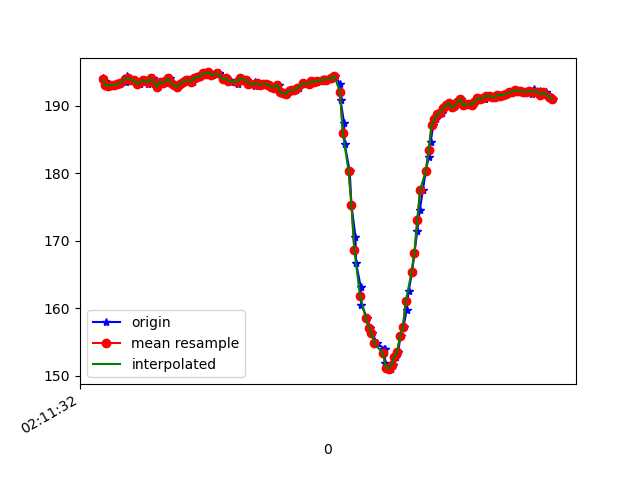

The file beside this chart, header and first rows:
1617847892960, 543536581373177, 194.14062, -265.4297, -77.44141
1617847892974, 543536597549468, 193.7, -264.8, -78.52
1617847892991, 543536616381113, 193.1, -265.3, -77.64
1617847893003, 543536635517970, 193, -264.7, -77.64
1617847893022, 543536654502221, 193.1, -264.3, -77.15
1617847893040, 543536673516994, 193.1, -263.9, -77.44
1617847893065, 543536692562287, 193.2, -264.2, -76.46
1617847893083, 543536711760187, 193.4, -263.9, -78.03
1617847893121, 543536735139506, 193.6, -264, -77.05
1617847893131, 543536750339115, 194.4, -263.7, -76.66
1617847893146, 543536770147442, 194.1, -264.3, -77.73
1617847893161, 543536788979086, 193.8, -264.1, -77.44
1617847893181, 543536808024380, 193.8, -263.9, -77.15
1617847893200, 543536827252801, 193.2, -263.8, -77.64
1617847893219, 543536846755914, 193.2, -264.3, -77.15
1617847893239, 543536865465474, 193.5, -263.7, -77.15
1617847893257, 543536884510767, 193.8, -263.9, -77.44
1617847893280, 543536903556061, 193.3, -264.4, -76.76
1617847893295, 543536922845525, 193.7, -264.1, -77.15
1617847893315, 543536941890818, 194, -263.7, -77.44
1617847893333, 543536961088719, 193.4, -263.6, -77.83
1617847893351, 543536980317140, 192.8, -264, -77.64
1617847893370, 543536999423476, 193.6, -264, -77.64
1617847893396, 543537018468770, 193.4, -263.5, -77.73
1617847893412, 543537037971883, 193.7, -263.8, -77.34
1617847893431, 543537057017177, 194, -263.4, -77.34
1617847893452, 543537075970906, 193.4, -263.4, -76.46
1617847893467, 543537095351934, 193.1, -262.7, -77.15
1617847893486, 543537114641398, 192.8, -263.3, -76.66
1617847893509, 543537133717213, 193.3, -261.8, -77.05
1617847893527, 543537152884592, 193.5, -262.4, -76.76
1617847893550, 543537171960407, 193.8, -261.9, -77.15
1617847893570, 543537191158307, 193.8, -261.8, -76.76
1617847893590, 543537210142558, 193.6, -261.7, -76.95
1617847893608, 543537229432022, 194.1, -260.8, -76.76
1617847893635, 543537248660444, 194.2, -260.7, -76.66
1617847893645, 543537267858344, 194.3, -260.9, -76.66
1617847893663, 543537286873116, 194.8, -261, -75.98
1617847893692, 543537306193101, 194.7, -260.5, -76.37
1617847893708, 543537325452044, 194.9, -260.4, -76.95
1617847893734, 543537344955157, 194.5, -260.1, -76.46
1617847893769, 543537364275143, 194.8, -259.1, -77.05
1617847893772, 543537383473043, 194.7, -259.6, -76.66
1617847893775, 543537402670943, 194.8, -259.2, -76.66
1617847893806, 543537421868843, 193.9, -259, -75.88
1617847893821, 543537441158307, 194, -258.7, -76.66
1617847893849, 543537460508814, 193.8, -259.2, -77.44
1617847893859, 543537479493065, 193.6, -258.9, -77.34
1617847893903, 543537498721486, 193.6, -259.7, -76.46
1617847893907, 543537517919386, 193.2, -259.5, -77.05
1617847893909, 543537536964680, 193.7, -259.9, -76.27
1617847893931, 543537556284665, 194.1, -260.3, -77.64
1617847893949, 543537575329959, 193.8, -259.6, -76.66
1617847893972, 543537594466817, 193.8, -259.3, -76.27
1617847893993, 543537613786802, 193.3, -259, -76.66
1617847894024, 543537632771053, 193.5, -259.6, -77.73
1617847894028, 543537651846868, 193, -259.4, -77.15
1617847894040, 543537671162477, 193.3, -259.6, -76.95
1617847894057, 543537690177249, 193.4, -259.1, -78.12
1617847894077, 543537709192022, 193.1, -259.4, -77.44
1617847894096, 543537728176273, 193.3, -259.8, -78.32
... 105 more rows
